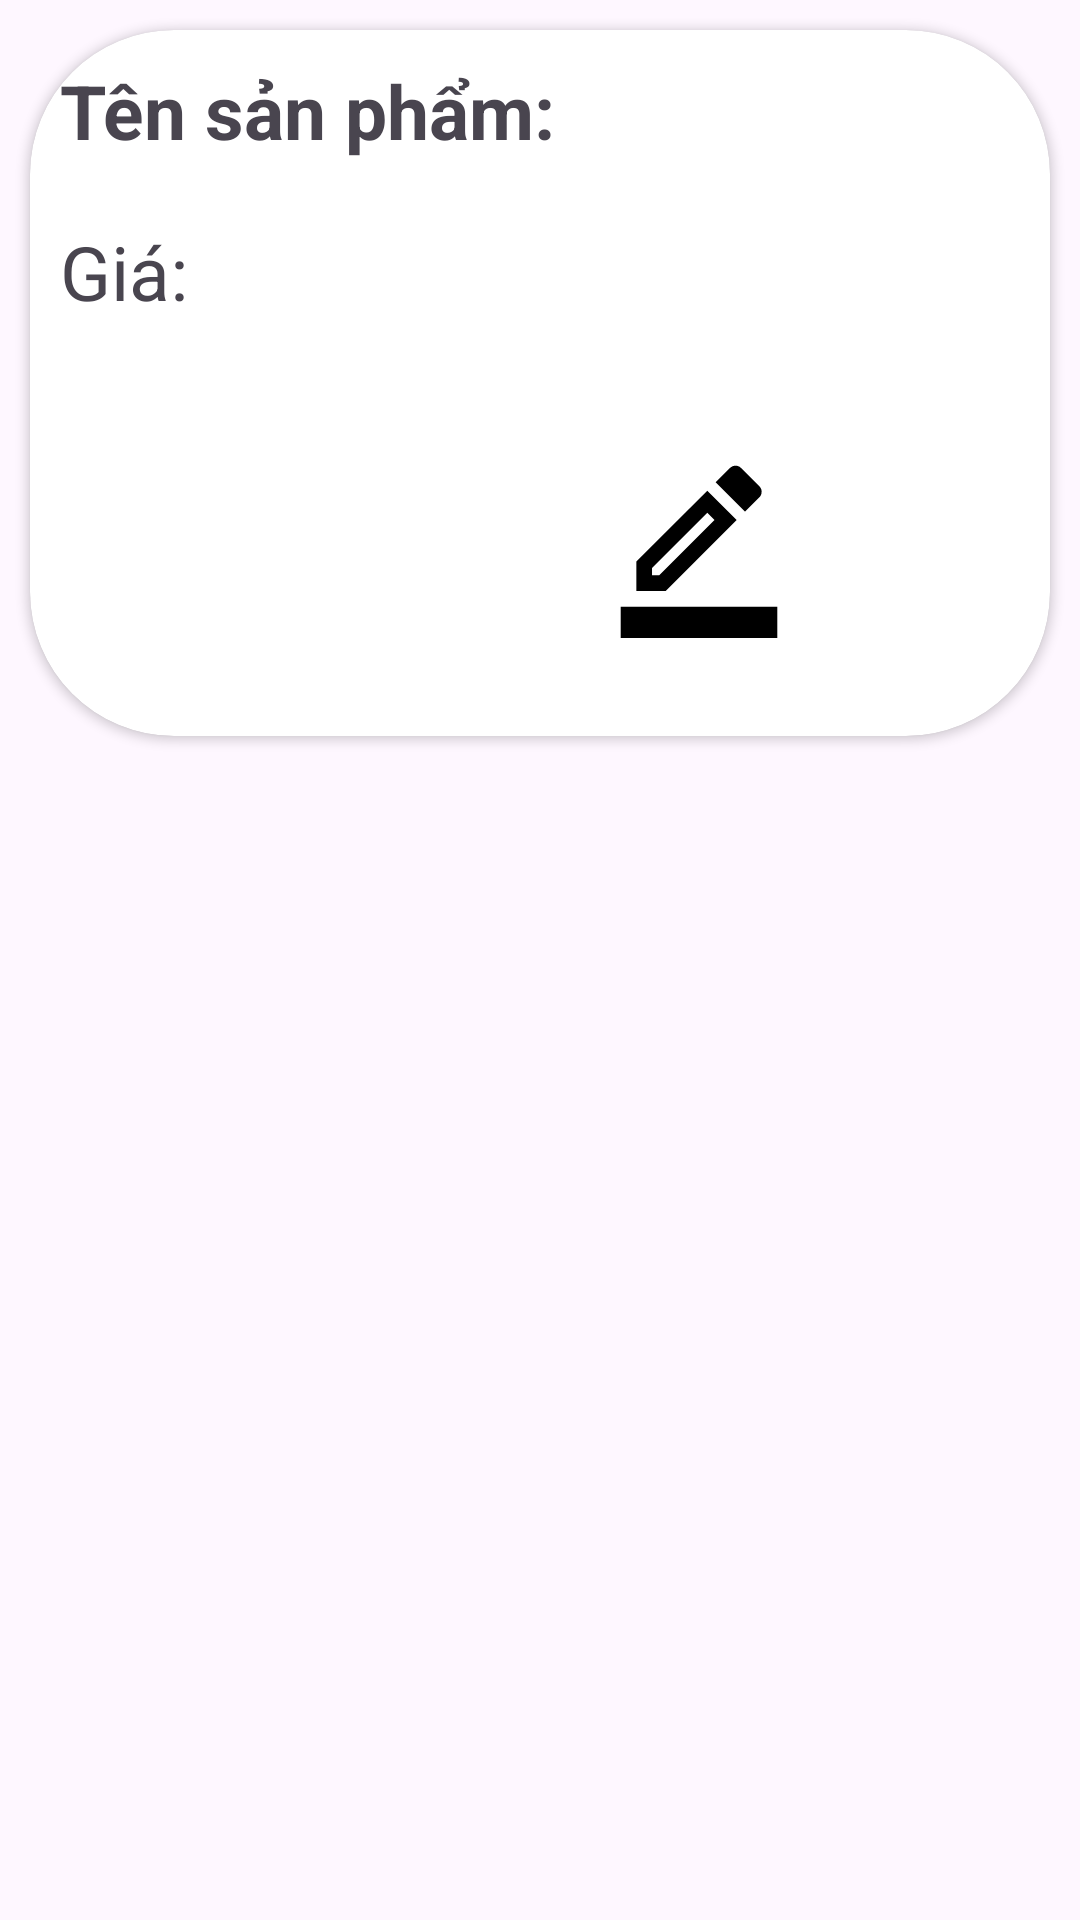

Reconstruct the res/layout file that produces this screen, plus the resources it refers to.
<!-- AndroidManifest.xml: application theme Theme.AppBanNuoc -->
<!-- res/layout/layout_viewsanphams.xml -->
<?xml version="1.0" encoding="utf-8"?>
<RelativeLayout xmlns:android="http://schemas.android.com/apk/res/android"
    xmlns:app="http://schemas.android.com/apk/res-auto"
    android:orientation="vertical"
    android:layout_width="match_parent"
    android:layout_height="wrap_content">

    <androidx.cardview.widget.CardView
        android:layout_width="match_parent"
        android:layout_height="wrap_content"
        android:layout_margin="10sp"
        android:orientation="vertical"
        app:cardCornerRadius="@android:dimen/app_icon_size">
        <RelativeLayout
            android:layout_width="wrap_content"
            android:layout_height="wrap_content">

            <TextView
                android:id="@+id/edtTENSP"
                android:layout_width="wrap_content"
                android:layout_height="wrap_content"
                android:layout_marginStart="10sp"
                android:layout_marginTop="10sp"
                android:layout_marginEnd="10sp"
                android:layout_marginBottom="10sp"
                android:text="Tên sản phẩm: "
                android:textSize="25sp"
                android:textStyle="bold"/>

            <TextView
                android:id="@+id/edtGIA"
                android:layout_width="wrap_content"
                android:layout_height="wrap_content"
                android:layout_below="@id/edtTENSP"
                android:layout_margin="10sp"
                android:text="Giá: "
                android:textSize="25sp" />
            <LinearLayout
                android:layout_width="match_parent"
                android:layout_height="wrap_content"
                android:orientation="horizontal"
                android:layout_weight="10"
                android:layout_margin="10sp"
                android:layout_below="@+id/edtGIA">
                <ImageView
                    android:id="@+id/imgvDelete"
                    android:src="@drawable/ic_launcher_delete_foreground"
                    android:layout_width="wrap_content"
                    android:layout_height="wrap_content"
                    android:layout_weight="0.5"/>
                <ImageView
                    android:id="@+id/imgvEdit"
                    android:src="@drawable/ic_launcher_edit_foreground"
                    android:layout_width="wrap_content"
                    android:layout_height="wrap_content"
                    android:layout_weight="0.5"/>

            </LinearLayout>
        </RelativeLayout>

    </androidx.cardview.widget.CardView>
</RelativeLayout>
<!-- resources referenced by this layout -->
<resources>
  <!-- drawable ic_launcher_edit_foreground (drawable) -->
  <vector xmlns:android="http://schemas.android.com/apk/res/android"
      android:width="108dp"
      android:height="108dp"
      android:viewportWidth="24"
      android:viewportHeight="24"
      android:tint="#000000">
    <group android:scaleX="0.58"
        android:scaleY="0.58"
        android:translateX="5.04"
        android:translateY="5.04">
      <path
          android:fillColor="@android:color/white"
          android:pathData="M16.81,8.94l-3.75,-3.75L4,14.25V18h3.75L16.81,8.94zM6,16v-0.92l7.06,-7.06l0.92,0.92L6.92,16H6z"/>
      <path
          android:fillColor="@android:color/white"
          android:pathData="M19.71,6.04c0.39,-0.39 0.39,-1.02 0,-1.41l-2.34,-2.34C17.17,2.09 16.92,2 16.66,2c-0.25,0 -0.51,0.1 -0.7,0.29l-1.83,1.83l3.75,3.75L19.71,6.04z"/>
      <path
          android:fillColor="@android:color/white"
          android:pathData="M2,20h20v4h-20z"/>
    </group>
  </vector>
  <style name="Theme.AppBanNuoc" parent="Base.Theme.AppBanNuoc" />
  <style name="Base.Theme.AppBanNuoc" parent="Theme.Material3.Light">
          
          
      </style>
</resources>
